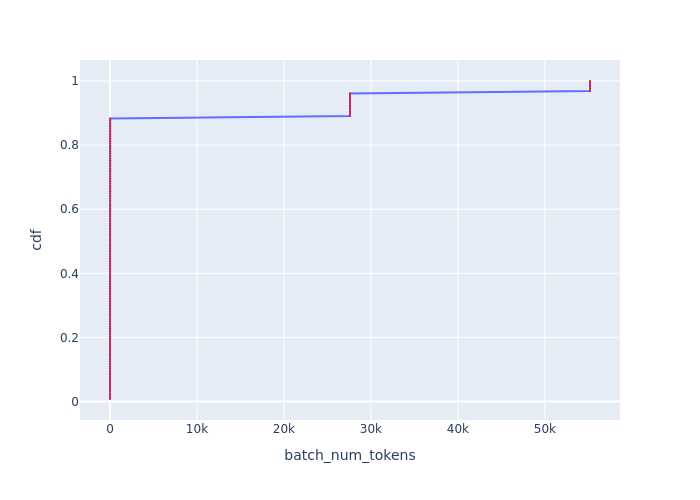

The file beside this chart, header and first rows:
Batch Id, batch_num_tokens, cdf
127, 1, 0.007812
81, 2, 0.01562
82, 2, 0.02344
83, 2, 0.03125
84, 2, 0.03906
85, 2, 0.04688
86, 2, 0.05469
87, 2, 0.0625
88, 2, 0.07031
89, 2, 0.07812
90, 2, 0.08594
91, 2, 0.09375
92, 2, 0.1016
93, 2, 0.1094
94, 2, 0.1172
95, 2, 0.125
96, 2, 0.1328
97, 2, 0.1406
98, 2, 0.1484
99, 2, 0.1562
100, 2, 0.1641
101, 2, 0.1719
102, 2, 0.1797
103, 2, 0.1875
104, 2, 0.1953
105, 2, 0.2031
106, 2, 0.2109
107, 2, 0.2188
108, 2, 0.2266
109, 2, 0.2344
110, 2, 0.2422
111, 2, 0.25
112, 2, 0.2578
113, 2, 0.2656
114, 2, 0.2734
115, 2, 0.2812
116, 2, 0.2891
117, 2, 0.2969
118, 2, 0.3047
119, 2, 0.3125
120, 2, 0.3203
121, 2, 0.3281
122, 2, 0.3359
123, 2, 0.3438
124, 2, 0.3516
125, 2, 0.3594
126, 2, 0.3672
2, 3, 0.375
80, 3, 0.3828
79, 4, 0.3906
78, 5, 0.3984
5, 6, 0.4062
77, 6, 0.4141
76, 7, 0.4219
7, 8, 0.4297
75, 8, 0.4375
9, 10, 0.4453
74, 10, 0.4531
11, 12, 0.4609
73, 12, 0.4688
... 68 more rows
